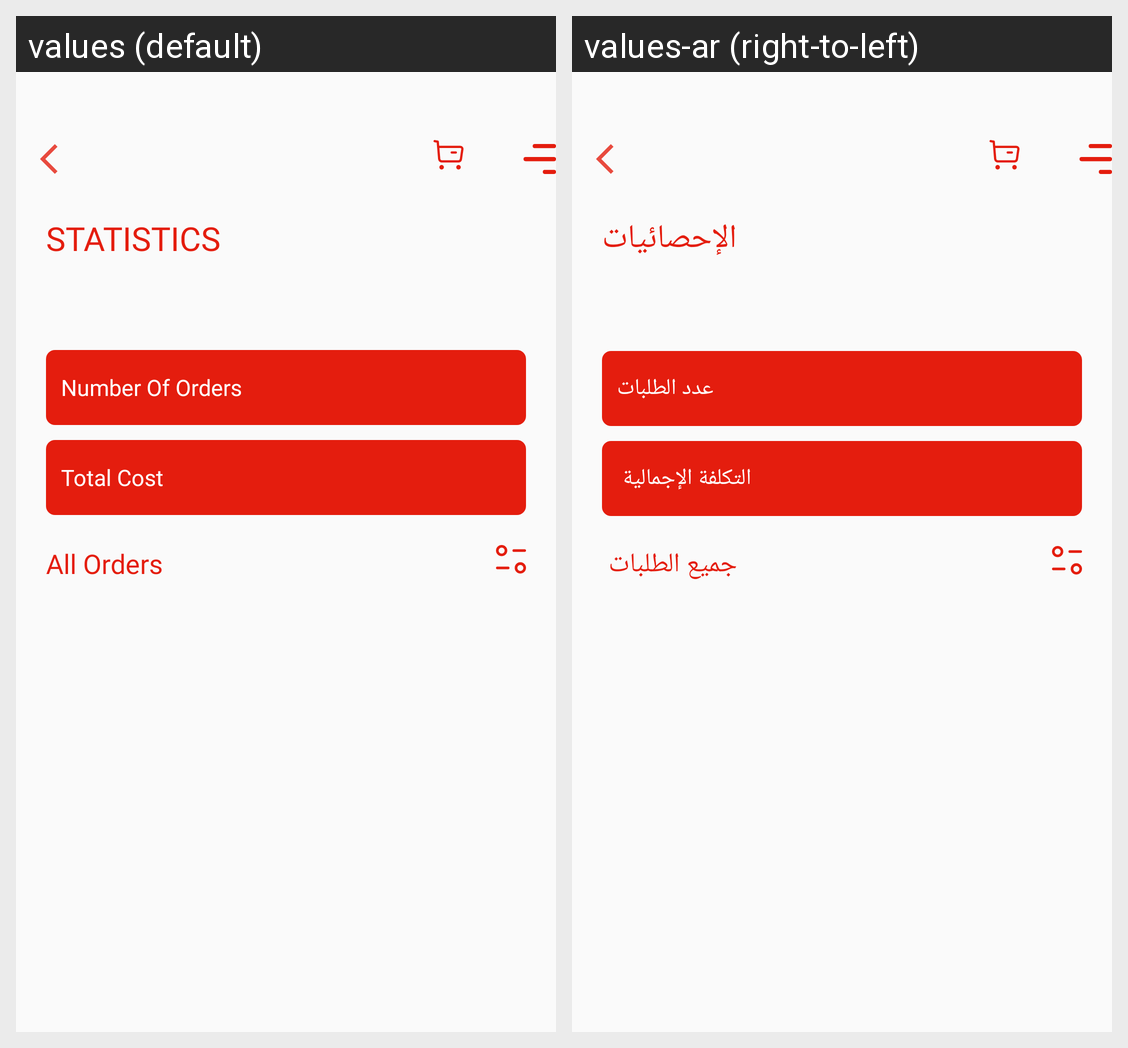

Strings drawn on this Android screen and how each of the app's shown locales translates them:
Android screen res/layout/driver_statistics_acticity.xml rendered under 2 locales, left to right: values (default), values-ar (right-to-left). Device: Nexus 5 (rendered at 1080×1920; each locale shown at half size, 540×960, under a caption strip naming it); theme AppTheme.
Strings drawn on this screen, with the default value and each locale's value (text and hints the layout hard-codes, and strings that could not be matched under every locale, appear in the picture but are not listed):

statistics
  values: Statistics
  values-ar: الإحصائيات

number_of_orders
  values: Number Of Orders
  values-ar: عدد الطلبات

total_cost
  values: Total Cost
  values-ar:  التكلفة الإجمالية 

all_orders
  values: All Orders
  values-ar: جميع الطلبات
